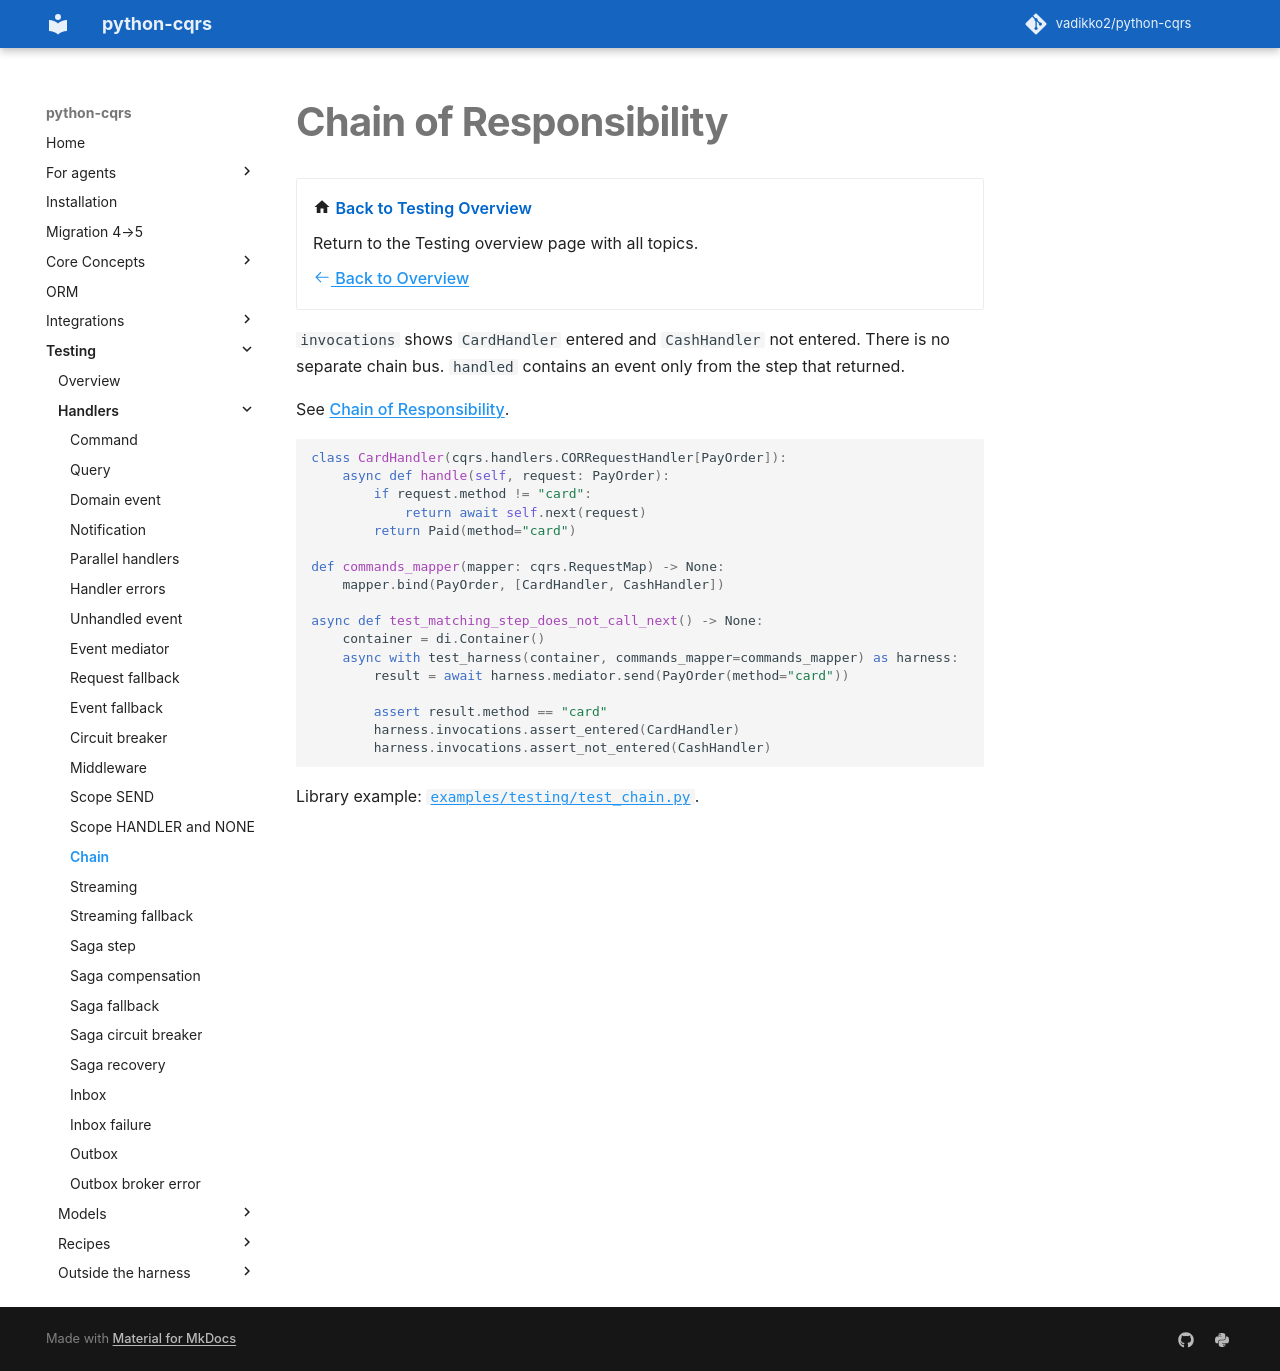

repository: pypatterns/python-cqrs-mkdocs · page: 5.0/testing/chain/index.html · generator: mkdocs

---
title: Chain of Responsibility
description: Assert the entered step on the invocations journal.
---

# Chain of Responsibility

<div class="grid cards" markdown>

-   :material-home: **Back to Testing Overview**

    Return to the Testing overview page with all topics.

    [:octicons-arrow-left-24: Back to Overview](index.md)

</div>

`invocations` shows `CardHandler` entered and `CashHandler` not entered. There is no separate chain bus. `handled` contains an event only from the step that returned.

See [Chain of Responsibility](../chain_of_responsibility/index.md).

```python
class CardHandler(cqrs.handlers.CORRequestHandler[PayOrder]):
    async def handle(self, request: PayOrder):
        if request.method != "card":
            return await self.next(request)
        return Paid(method="card")

def commands_mapper(mapper: cqrs.RequestMap) -> None:
    mapper.bind(PayOrder, [CardHandler, CashHandler])

async def test_matching_step_does_not_call_next() -> None:
    container = di.Container()
    async with test_harness(container, commands_mapper=commands_mapper) as harness:
        result = await harness.mediator.send(PayOrder(method="card"))

        assert result.method == "card"
        harness.invocations.assert_entered(CardHandler)
        harness.invocations.assert_not_entered(CashHandler)
```

Library example: [`examples/testing/test_chain.py`](https://github.com/vadikko2/python-cqrs/blob/master/examples/testing/test_chain.py).
